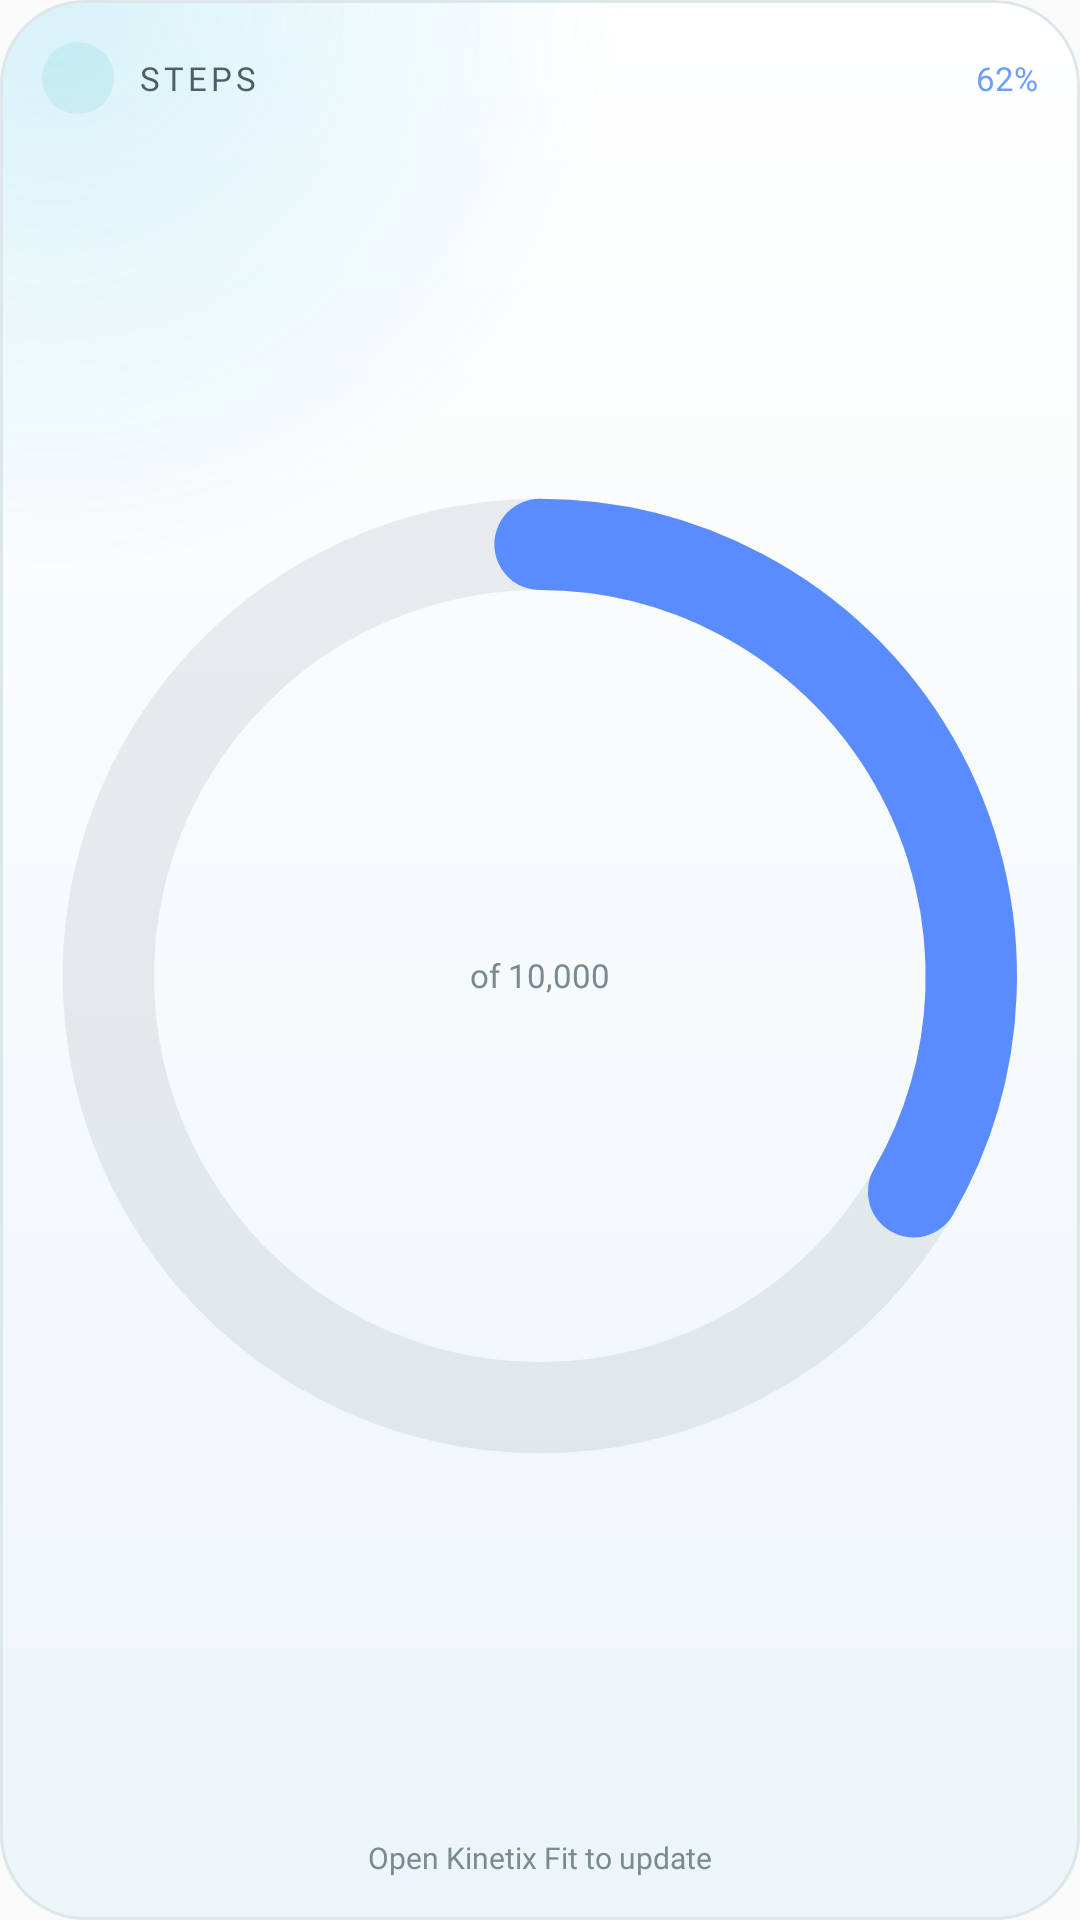

Produce the Android XML layout that renders to this screen, including the resource entries it uses.
<!-- AndroidManifest.xml: application theme AppTheme -->
<!-- res/layout/widget_steps.xml -->
<?xml version="1.0" encoding="utf-8"?>
<LinearLayout xmlns:android="http://schemas.android.com/apk/res/android"
    android:id="@android:id/background"
    android:layout_width="match_parent" android:layout_height="match_parent"
    android:background="@drawable/widget_glass" android:clipToOutline="true" android:orientation="vertical" android:padding="14dp">
    <LinearLayout android:layout_width="match_parent" android:layout_height="wrap_content"
        android:orientation="horizontal" android:gravity="center_vertical">
        <ImageView android:layout_width="24dp" android:layout_height="24dp" android:background="@drawable/widget_chip"
            android:padding="5dp" android:src="@drawable/ic_widget_steps" android:tint="#FF6E9EFF" android:importantForAccessibility="no" />
        <TextView android:layout_width="0dp" android:layout_weight="1" android:layout_height="wrap_content"
            android:layout_marginStart="8dp" android:text="STEPS" android:textSize="11sp" android:fontFamily="@font/kx_text_bold"
            android:letterSpacing="0.12" android:textColor="@color/kx_glass_ink_2" android:maxLines="1" />
        <TextView android:id="@+id/percent" android:layout_width="wrap_content" android:layout_height="wrap_content"
            android:text="62%" android:textSize="11sp" android:fontFamily="@font/kx_text_bold" android:textColor="#FF6E9EFF" android:maxLines="1" />
    </LinearLayout>
    <FrameLayout android:layout_width="match_parent" android:layout_height="0dp" android:layout_weight="1" android:layout_marginTop="4dp">
        <ImageView android:id="@+id/ring" android:layout_width="match_parent" android:layout_height="match_parent"
            android:scaleType="fitCenter" android:src="@drawable/widget_preview_ring_steps" android:importantForAccessibility="no" />
        <LinearLayout android:layout_width="wrap_content" android:layout_height="wrap_content" android:layout_gravity="center"
            android:orientation="vertical" android:gravity="center_horizontal">
            <ImageView android:id="@+id/steps" android:layout_width="wrap_content" android:layout_height="wrap_content"
                android:adjustViewBounds="true" android:tint="@color/kx_glass_ink" />
            <TextView android:id="@+id/goal" android:layout_width="wrap_content" android:layout_height="wrap_content"
            android:text="of 10,000" android:textSize="11sp" android:fontFamily="@font/kx_text" android:textColor="@color/kx_glass_ink_3" android:maxLines="1" />
        </LinearLayout>
    </FrameLayout>
    <TextView android:id="@+id/updated" android:layout_width="wrap_content" android:layout_height="wrap_content"
            android:text="Open Kinetix Fit to update" android:textSize="10sp" android:fontFamily="@font/kx_text" android:textColor="@color/kx_glass_ink_3" android:maxLines="1" android:layout_gravity="center_horizontal" android:layout_marginTop="4dp" />
</LinearLayout>
<!-- resources referenced by this layout -->
<resources>
  <color name="kx_glass_ink">#0E1A22</color>
  <color name="kx_glass_ink_2">#4E5E67</color>
  <color name="kx_glass_ink_3">#7A8A93</color>
  <!-- drawable widget_chip (drawable) -->
  <?xml version="1.0" encoding="utf-8"?>
  <shape xmlns:android="http://schemas.android.com/apk/res/android" android:shape="oval">
      <solid android:color="@color/kx_glass_chip" />
  </shape>
  <!-- drawable widget_glass (drawable) -->
  <?xml version="1.0" encoding="utf-8"?>
  <layer-list xmlns:android="http://schemas.android.com/apk/res/android">
      <item>
          <shape android:shape="rectangle">
              <corners android:radius="@dimen/kx_widget_radius" />
              <gradient android:angle="270" android:startColor="@color/kx_glass_fill" android:endColor="@color/kx_glass_fill_2" />
          </shape>
      </item>
      <item>
          <shape android:shape="rectangle">
              <corners android:radius="@dimen/kx_widget_radius" />
              <gradient android:type="radial" android:centerX="0.05" android:centerY="0" android:gradientRadius="190dp"
                  android:startColor="@color/kx_glass_glow" android:endColor="#00000000" />
          </shape>
      </item>
      <item android:bottom="40dp">
          <shape android:shape="rectangle">
              <corners android:topLeftRadius="@dimen/kx_widget_radius" android:topRightRadius="@dimen/kx_widget_radius" />
              <gradient android:angle="270" android:startColor="@color/kx_glass_sheen" android:endColor="#00FFFFFF" />
          </shape>
      </item>
      <item>
          <shape android:shape="rectangle">
              <corners android:radius="@dimen/kx_widget_radius" />
              <stroke android:width="1dp" android:color="@color/kx_glass_edge" />
          </shape>
      </item>
  </layer-list>
  <!-- drawable widget_preview_ring_steps (drawable) -->
  <?xml version="1.0" encoding="utf-8"?>
  <vector xmlns:android="http://schemas.android.com/apk/res/android" android:width="120dp" android:height="120dp"
      android:viewportWidth="120" android:viewportHeight="120">
      <path android:strokeColor="#26808A93" android:strokeWidth="11" android:pathData="M60,8 A52,52 0 1,1 59.99,8" />
      <path android:strokeColor="#FF5B8CFF" android:strokeWidth="11" android:strokeLineCap="round" android:pathData="M60,8 A52,52 0 0,1 105,86" />
  </vector>
  <style name="AppTheme" parent="Theme.AppCompat.DayNight.DarkActionBar">
          
          <item name="colorPrimary">@color/colorPrimary</item>
          <item name="colorPrimaryDark">@color/colorPrimaryDark</item>
          <item name="colorAccent">@color/colorAccent</item>
      </style>
  <color name="kx_glass_chip">#1A1BA3C6</color>
  <dimen name="kx_widget_radius">24dp</dimen>
  <color name="kx_glass_fill">#FFFFFFFF</color>
  <color name="kx_glass_fill_2">#FFEDF5F8</color>
  <color name="kx_glass_glow">#2E21B7D9</color>
  <color name="kx_glass_sheen">#00FFFFFF</color>
  <color name="kx_glass_edge">#FFDDE7EB</color>
  <!-- not gathered from this repository: default colours our renderer supplied (Android Studio template values) -->
  <color name="colorPrimary">#FF6200EE</color>
  <color name="colorPrimaryDark">#FF3700B3</color>
  <color name="colorAccent">#FF03DAC5</color>
</resources>
